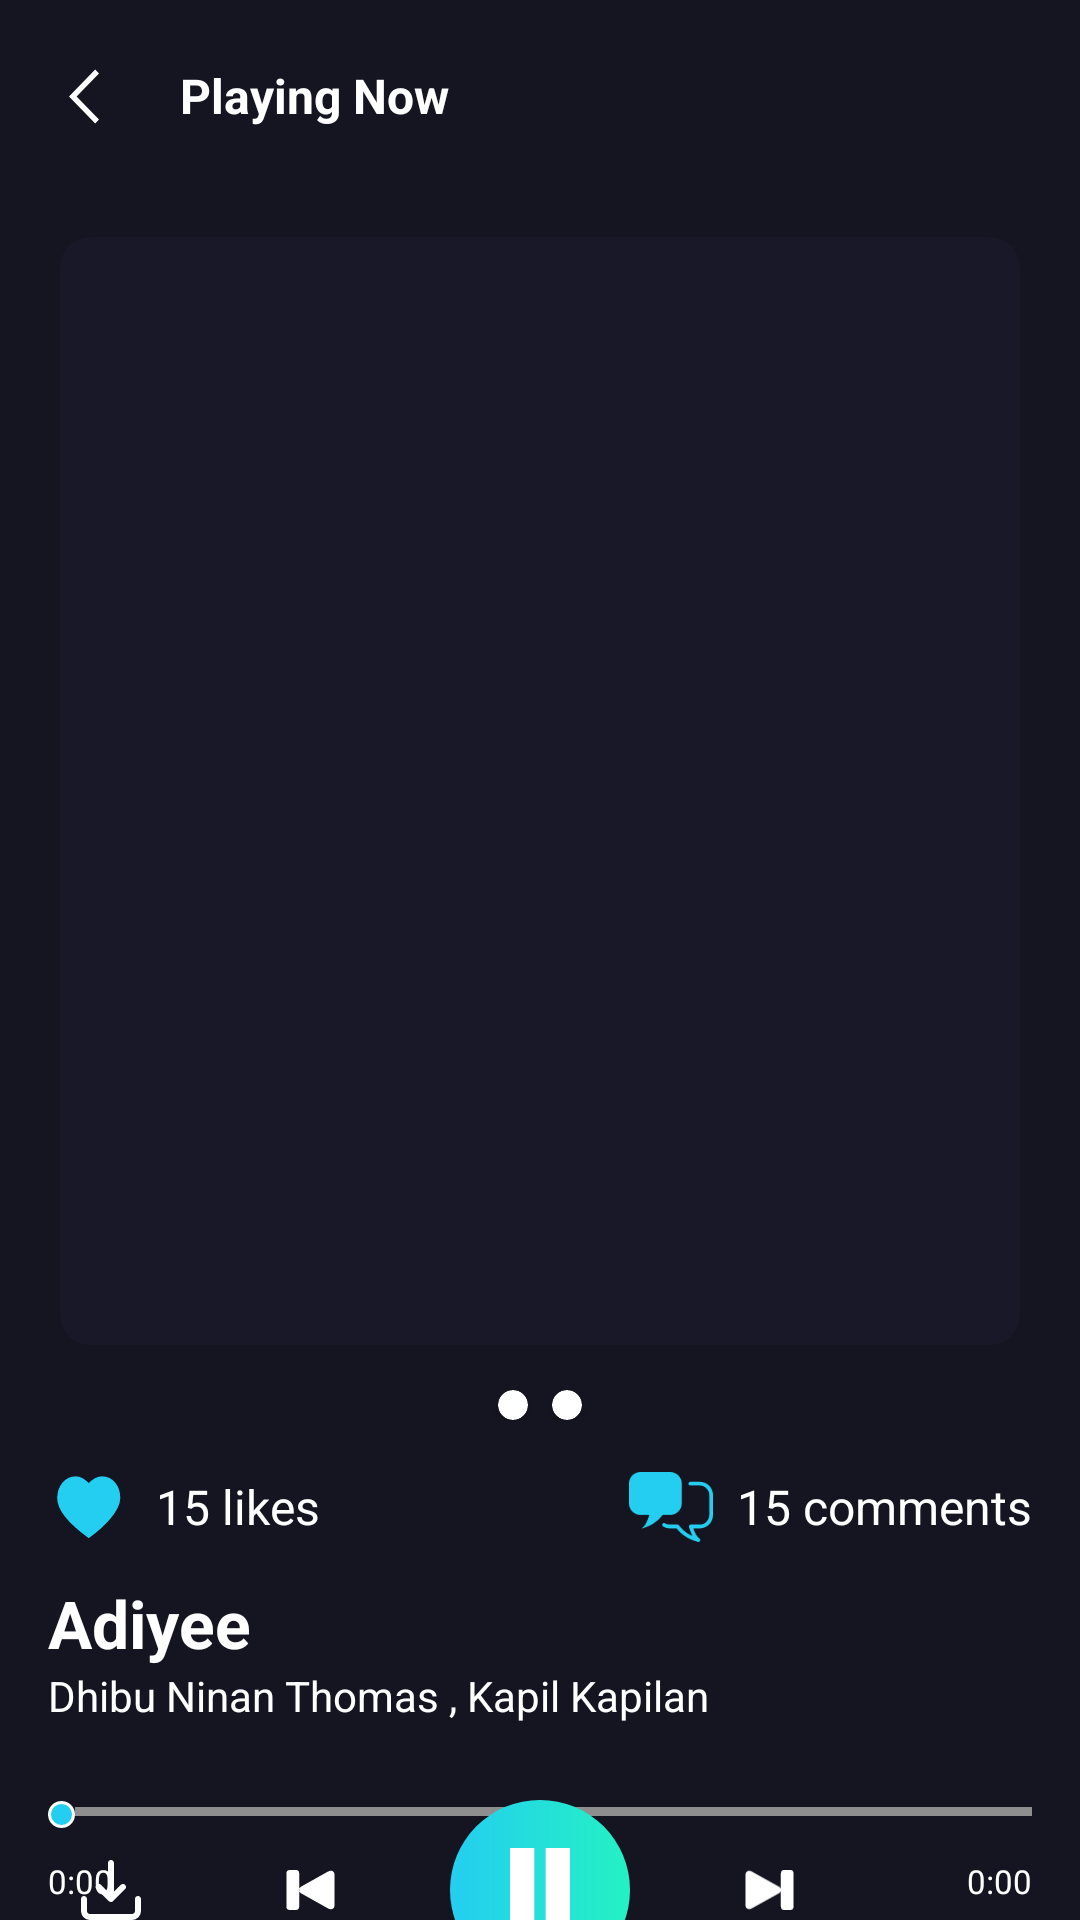

Reconstruct the res/layout file that produces this screen, plus the resources it refers to.
<!-- AndroidManifest.xml: application theme Theme.Music_app_mobile -->
<!-- res/layout/activity_play.xml -->
<?xml version="1.0" encoding="utf-8"?>
<androidx.constraintlayout.widget.ConstraintLayout xmlns:android="http://schemas.android.com/apk/res/android"
    xmlns:app="http://schemas.android.com/apk/res-auto"
    xmlns:tools="http://schemas.android.com/tools"
    android:id="@+id/main"
    android:layout_width="match_parent"
    android:layout_height="match_parent"
    tools:context=".application.activities.PlayActivity">

    <androidx.appcompat.widget.Toolbar
        android:id="@+id/toolbar"
        android:layout_width="0dp"
        android:layout_height="wrap_content"
        android:background="@android:color/transparent"
        android:elevation="0dp"
        app:title="Playing Now"
        app:navigationIcon="@drawable/ic_back"
        app:titleTextAppearance="@style/ToolbarTitleStyle"
        android:gravity="center"
        app:contentInsetStart="0dp"
        android:paddingStart="0dp"
        android:paddingEnd="0dp"
        app:layout_constraintTop_toTopOf="parent"
        app:layout_constraintStart_toStartOf="parent"
        app:layout_constraintEnd_toEndOf="parent" />

    <androidx.cardview.widget.CardView
        android:id="@+id/viewpager_container"
        android:layout_width="0dp"
        android:layout_height="0dp"
        app:cardCornerRadius="10dp"
        app:cardElevation="0dp"
        app:cardBackgroundColor="@color/dark_twilight"
        android:layout_marginHorizontal="20dp"
        android:layout_marginTop="15dp"
        app:layout_constraintWidth_percent="0.86"
        app:layout_constraintHeight_percent="1"
        app:layout_constraintDimensionRatio="343:396"
        app:layout_constraintTop_toBottomOf="@id/toolbar"
        app:layout_constraintStart_toStartOf="parent"
        app:layout_constraintEnd_toEndOf="parent">

        <androidx.viewpager2.widget.ViewPager2
            android:id="@+id/play_viewpager"
            android:layout_width="match_parent"
            android:layout_height="match_parent"
        />
    </androidx.cardview.widget.CardView>

    <LinearLayout
        android:id="@+id/linear_dot"
        android:layout_width="0dp"
        android:layout_height="wrap_content"
        android:orientation="horizontal"
        android:gravity="center"
        app:layout_constraintStart_toStartOf="parent"
        app:layout_constraintEnd_toEndOf="parent"
        app:layout_constraintTop_toBottomOf="@id/viewpager_container"
        android:layout_marginTop="15dp"
    >
        <androidx.cardview.widget.CardView
            android:id="@+id/dot0"
            android:layout_width="10dp"
            android:layout_height="10dp"
            app:cardCornerRadius="20dp"
        />

        <View
            android:layout_width="8dp"
            android:layout_height="0dp"/>

        <androidx.cardview.widget.CardView
            android:id="@+id/dot1"
            android:layout_width="10dp"
            android:layout_height="10dp"
            app:cardCornerRadius="20dp"
            />
    </LinearLayout>

    <LinearLayout
        android:id="@+id/like_layout"
        android:layout_width="0dp"
        android:layout_height="wrap_content"
        android:orientation="horizontal"
        android:gravity="center_vertical"
        app:layout_constraintStart_toStartOf="parent"
        app:layout_constraintEnd_toEndOf="parent"
        app:layout_constraintTop_toBottomOf="@id/linear_dot"
        android:layout_marginHorizontal="16dp"
        android:layout_marginTop="15dp">

        <LinearLayout
            android:id="@+id/like"
            style="@style/StatisticLayoutStyle">
            <ImageView
                android:id="@+id/like_icon"
                android:src="@drawable/ic_heart_fill"
                android:layout_marginEnd="8dp"
                style="@style/IconStatisticStyle"
                />

            <TextView
                android:id="@+id/like_text"
                android:text="15 likes"
                style="@style/SongStatisticStyle"
            />
        </LinearLayout>

        <View style="@style/ExpandStyle"/>

        <LinearLayout
            android:id="@+id/comment"
            style="@style/StatisticLayoutStyle">
            <ImageView
                android:src="@drawable/ic_comment"
                android:layout_marginEnd="8dp"
                style="@style/IconStatisticStyle"
            />

            <TextView
                android:id="@+id/comment_text"
                android:text="15 comments"
                style="@style/SongStatisticStyle"
            />
        </LinearLayout>
    </LinearLayout>

    <TextView
        android:id="@+id/song_name"
        android:layout_width="wrap_content"
        android:layout_height="wrap_content"
        android:text="Adiyee"
        android:textSize="22sp"
        android:textColor="@color/text_white"
        android:textStyle="bold"
        android:layout_marginTop="10dp"
        android:layout_marginStart="16dp"
        app:layout_constraintTop_toBottomOf="@+id/like_layout"
        app:layout_constraintStart_toStartOf="parent"/>

    <TextView
        android:id="@+id/song_author"
        android:layout_width="0dp"
        android:layout_height="wrap_content"
        android:layout_marginHorizontal="16dp"
        android:text="Dhibu Ninan Thomas , Kapil Kapilan"
        android:textColor="@color/text_white"
        android:textSize="14sp"
        android:textAlignment="viewStart"
        app:layout_constraintStart_toStartOf="parent"
        app:layout_constraintEnd_toEndOf="parent"
        app:layout_constraintTop_toBottomOf="@+id/song_name" />

    <SeekBar
        android:id="@+id/seekBar"
        android:layout_width="match_parent"
        android:layout_height="30dp"
        android:paddingTop="12.5dp"
        android:paddingBottom="12.5dp"
        android:thumbOffset="0dp"
        android:progressDrawable="@drawable/seekbar_progress"
        android:thumb="@drawable/seekbar_thumb"
        app:layout_constraintTop_toBottomOf="@id/song_author"
        app:layout_constraintStart_toStartOf="parent"
        app:layout_constraintEnd_toEndOf="parent"
        android:layout_marginTop="15dp"
        />

    <TextView
        android:id="@+id/position_text"
        android:text="0:00"
        style="@style/DurationStyle"
        app:layout_constraintStart_toStartOf="parent"
        android:layout_marginStart="16dp"
    />

    <TextView
        android:id="@+id/duration_text"
        android:text="0:00"
        style="@style/DurationStyle"
        app:layout_constraintEnd_toEndOf="parent"
        android:layout_marginEnd="16dp"
        />

    <LinearLayout
        android:id="@+id/control_layout"
        android:layout_width="170dp"
        android:layout_height="wrap_content"
        android:orientation="horizontal"
        app:layout_constraintStart_toStartOf="parent"
        app:layout_constraintEnd_toEndOf="parent"
        app:layout_constraintTop_toBottomOf="@id/seekBar"
        app:layout_constraintBottom_toBottomOf="parent"
        android:gravity="center"
    >
        <ImageView
            android:id="@+id/previous_button"
            android:src="@drawable/ic_previous"
            style="@style/NextAndPreviousStyle"
            />
        <View style="@style/ExpandStyle"/>
        <LinearLayout
            android:id="@+id/play_button"
            android:layout_width="60dp"
            android:layout_height="60dp"
            android:background="@drawable/play_background"
            android:gravity="center"
            android:orientation="vertical">

            <ImageView
                android:id="@+id/play_icon"
                android:layout_width="wrap_content"
                android:layout_height="wrap_content"
                android:layout_gravity="center"
                android:contentDescription="play"
                android:src="@drawable/pause_icon"
                app:tint="@color/text_white" />
        </LinearLayout>

        <View style="@style/ExpandStyle"/>
        <ImageView
            android:id="@+id/next_button"
            android:src="@drawable/ic_next"
            style="@style/NextAndPreviousStyle"
            />
    </LinearLayout>

    <ImageView
        android:id="@+id/repeat_button"
        android:layout_width="24dp"
        android:layout_height="24dp"
        android:contentDescription="repeat"
        android:src="@drawable/icon_repeat"
        app:tint="@color/text_white"
        android:scaleType="centerInside"
        android:layout_marginEnd="25dp"
        app:layout_constraintEnd_toEndOf="parent"
        app:layout_constraintTop_toTopOf="@id/control_layout"
        app:layout_constraintBottom_toBottomOf="@id/control_layout"
        />

    <ImageView
        android:id="@+id/download"
        android:layout_width="24dp"
        android:layout_height="24dp"
        android:contentDescription="download"
        android:src="@drawable/ic_download_fill"
        app:tint="@color/text_white"
        android:layout_marginStart="25dp"
        app:layout_constraintStart_toStartOf="parent"
        app:layout_constraintTop_toTopOf="@id/control_layout"
        app:layout_constraintBottom_toBottomOf="@id/control_layout"
    />

</androidx.constraintlayout.widget.ConstraintLayout>
<!-- resources referenced by this layout -->
<resources>
  <color name="dark_twilight">#181829</color>
  <color name="text_white">#FFFFFF</color>
  <!-- drawable ic_back (drawable) -->
  <vector xmlns:android="http://schemas.android.com/apk/res/android"
      android:width="10dp"
      android:height="19dp"
      android:viewportWidth="10"
      android:viewportHeight="19">
    <path
        android:pathData="M8.734,0.5L0,9.5L8.734,18.5L10,17.186L2.532,9.5L10,1.814L8.734,0.5Z"
        android:fillColor="#ffffff"/>
  </vector>
  <!-- drawable play_background (drawable) -->
  <?xml version="1.0" encoding="utf-8"?>
  <shape xmlns:android="http://schemas.android.com/apk/res/android" android:shape="rectangle">
      <gradient
          android:angle="0"
          android:startColor="@color/cyan_light"
          android:endColor="@color/mint_bright"
          android:type="linear" />
      <corners android:radius="30dp"/>
  </shape>
  <!-- drawable seekbar_thumb (drawable) -->
  <shape xmlns:android="http://schemas.android.com/apk/res/android"
      android:shape="oval" >
      <solid android:color="@color/cyan_light" />
      <size android:width="9dp" android:height="9dp" />
      <corners android:radius="4.5dp" />
      <stroke android:width="1dp" android:color="@color/text_white"/>
  </shape>
  <style name="DurationStyle">
          <item name="android:layout_width">wrap_content</item>
          <item name="android:layout_height">wrap_content</item>
          <item name="android:textColor">@color/text_white</item>
          <item name="android:textSize">11sp</item>
          <item name="layout_constraintTop_toBottomOf">@id/seekBar</item>
      </style>
  <style name="ExpandStyle">
          <item name="android:layout_width">0dp</item>
          <item name="android:layout_height">0dp</item>
          <item name="android:layout_weight">1</item>
      </style>
  <style name="IconStatisticStyle">
          <item name="android:layout_width">28dp</item>
          <item name="android:layout_height">28dp</item>
          <item name="android:contentDescription">heart_ic</item>
          <item name="tint">@color/cyan_light</item>
      </style>
  <style name="NextAndPreviousStyle">
          <item name="android:layout_width">17dp</item>
          <item name="android:layout_height">14dp</item>
          <item name="android:contentDescription">previous</item>
          <item name="tint">@color/text_white</item>
      </style>
  <style name="SongStatisticStyle">
          <item name="android:layout_width">wrap_content</item>
          <item name="android:layout_height">wrap_content</item>
          <item name="android:textColor">@color/text_white</item>
          <item name="android:textSize">16sp</item>
      </style>
  <style name="StatisticLayoutStyle">
          <item name="android:layout_width">wrap_content</item>
          <item name="android:layout_height">wrap_content</item>
          <item name="android:orientation">horizontal</item>
          <item name="android:gravity">center_vertical</item>
      </style>
  <style name="ToolbarTitleStyle">
          <item name="android:textSize">16sp</item> 
          <item name="android:textColor">@color/text_white</item>
          <item name="android:textStyle">bold</item> 
          <item name="android:gravity">center</item> 
      </style>
  <style name="Theme.Music_app_mobile" parent="Base.Theme.Music_app_mobile" />
  <color name="cyan_light">#24CEF0</color>
  <color name="mint_bright">#24F1C3</color>
  <color name="dusty_gray">#8E8E8E</color>
  <style name="Base.Theme.Music_app_mobile" parent="Theme.Material3.DayNight.NoActionBar">
          
          
          <item name="android:colorBackground">@color/app_background</item>
          <item name="android:windowBackground">@color/app_background</item>
          <item name="popupMenuStyle">@style/PopupMenuStyle</item>
      </style>
  <color name="app_background">#151521</color>
  <style name="PopupMenuStyle" parent="ThemeOverlay.AppCompat.Light">
          <item name="android:textColor">@android:color/white</item>
      </style>
</resources>
